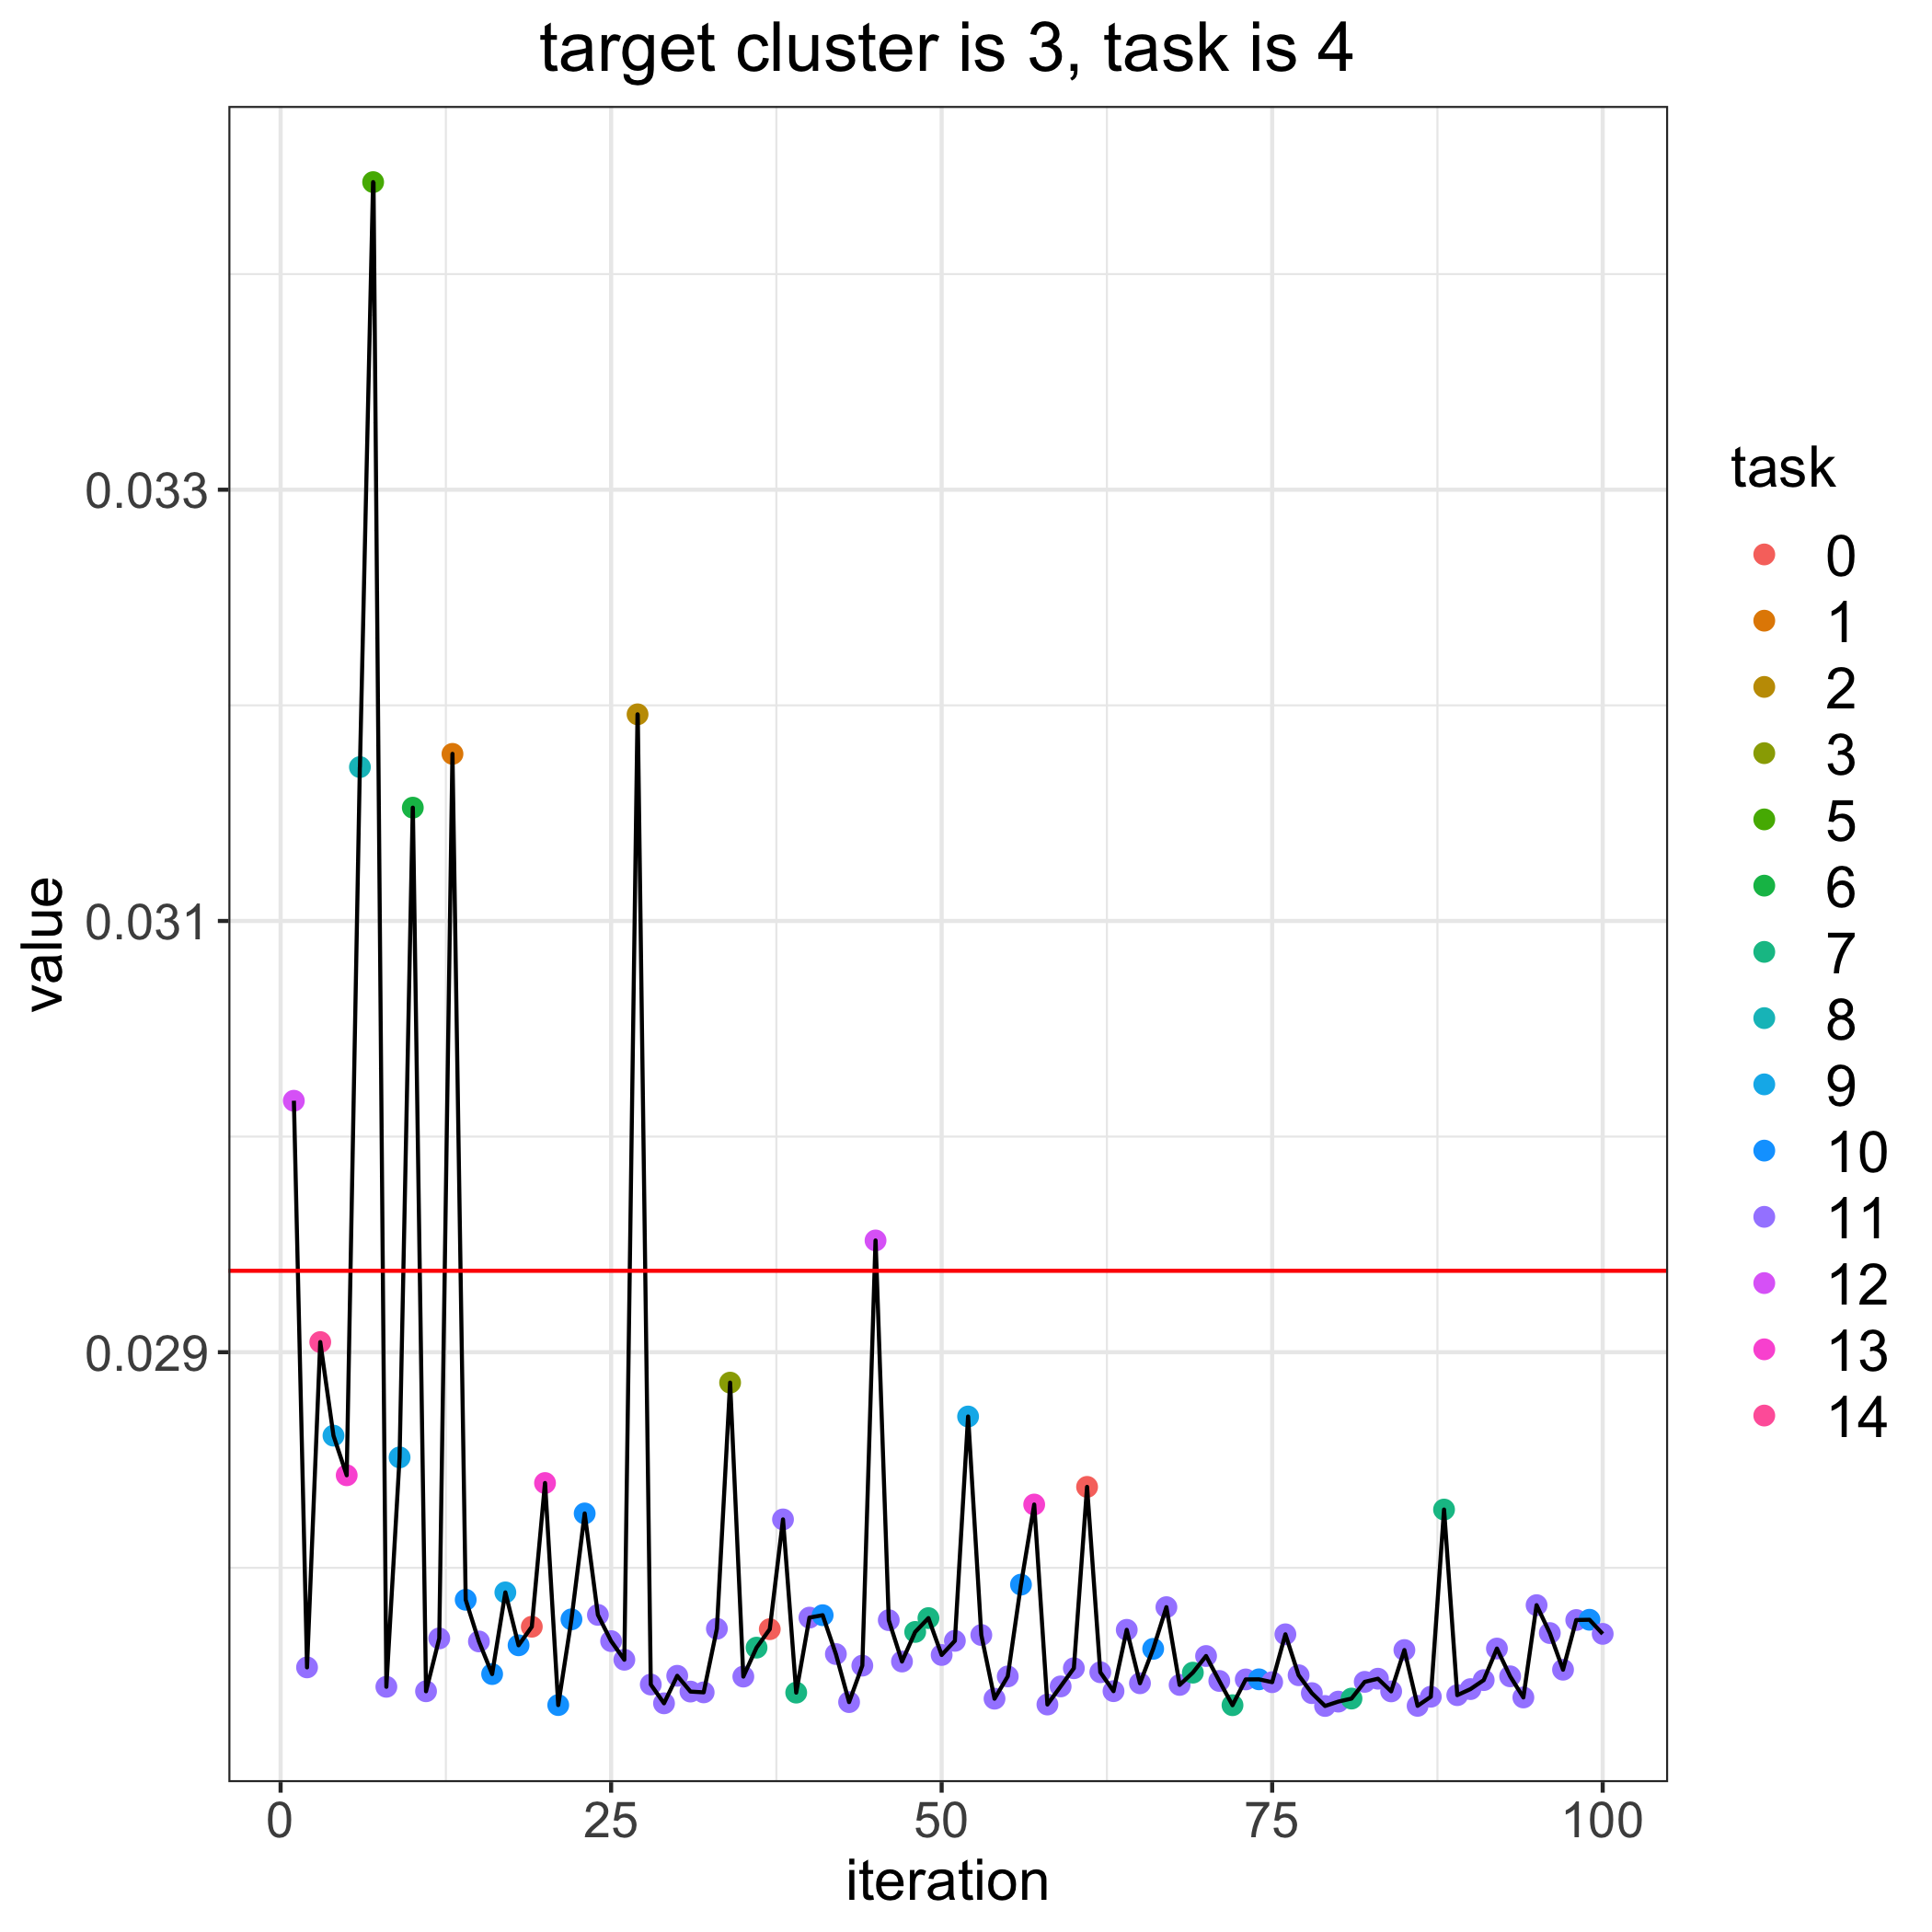

The table this chart was drawn from, first rows:
, losses, bandit_selects
0, 0.02938, 
1, 0.03017, 12.0
2, 0.02754, 11.0
3, 0.02905, 14.0
4, 0.02861, 9.0
5, 0.02843, 13.0
6, 0.03171, 8.0
7, 0.03443, 5.0
8, 0.02745, 11.0
9, 0.02851, 9.0
10, 0.03153, 6.0
11, 0.02743, 11.0
12, 0.02767, 11.0
13, 0.03177, 1.0
14, 0.02785, 10.0
15, 0.02766, 11.0
16, 0.02751, 10.0
17, 0.02789, 9.0
18, 0.02764, 10.0
19, 0.02773, 0.0
20, 0.02839, 13.0
21, 0.02736, 10.0
22, 0.02776, 10.0
23, 0.02825, 10.0
24, 0.02778, 11.0
25, 0.02766, 11.0
26, 0.02757, 11.0
27, 0.03196, 2.0
28, 0.02746, 11.0
29, 0.02737, 11.0
30, 0.0275, 11.0
31, 0.02743, 11.0
32, 0.02742, 11.0
33, 0.02772, 11.0
34, 0.02886, 3.0
35, 0.0275, 11.0
36, 0.02763, 7.0
37, 0.02772, 0.0
38, 0.02822, 11.0
39, 0.02742, 7.0
40, 0.02777, 11.0
41, 0.02778, 10.0
42, 0.0276, 11.0
43, 0.02738, 11.0
44, 0.02755, 11.0
45, 0.02952, 12.0
46, 0.02776, 11.0
47, 0.02757, 11.0
48, 0.0277, 7.0
49, 0.02777, 7.0
50, 0.0276, 11.0
51, 0.02766, 11.0
52, 0.0287, 9.0
53, 0.02769, 11.0
54, 0.02739, 11.0
55, 0.0275, 11.0
56, 0.02792, 10.0
57, 0.02829, 13.0
58, 0.02737, 11.0
59, 0.02745, 11.0
... 41 more rows
